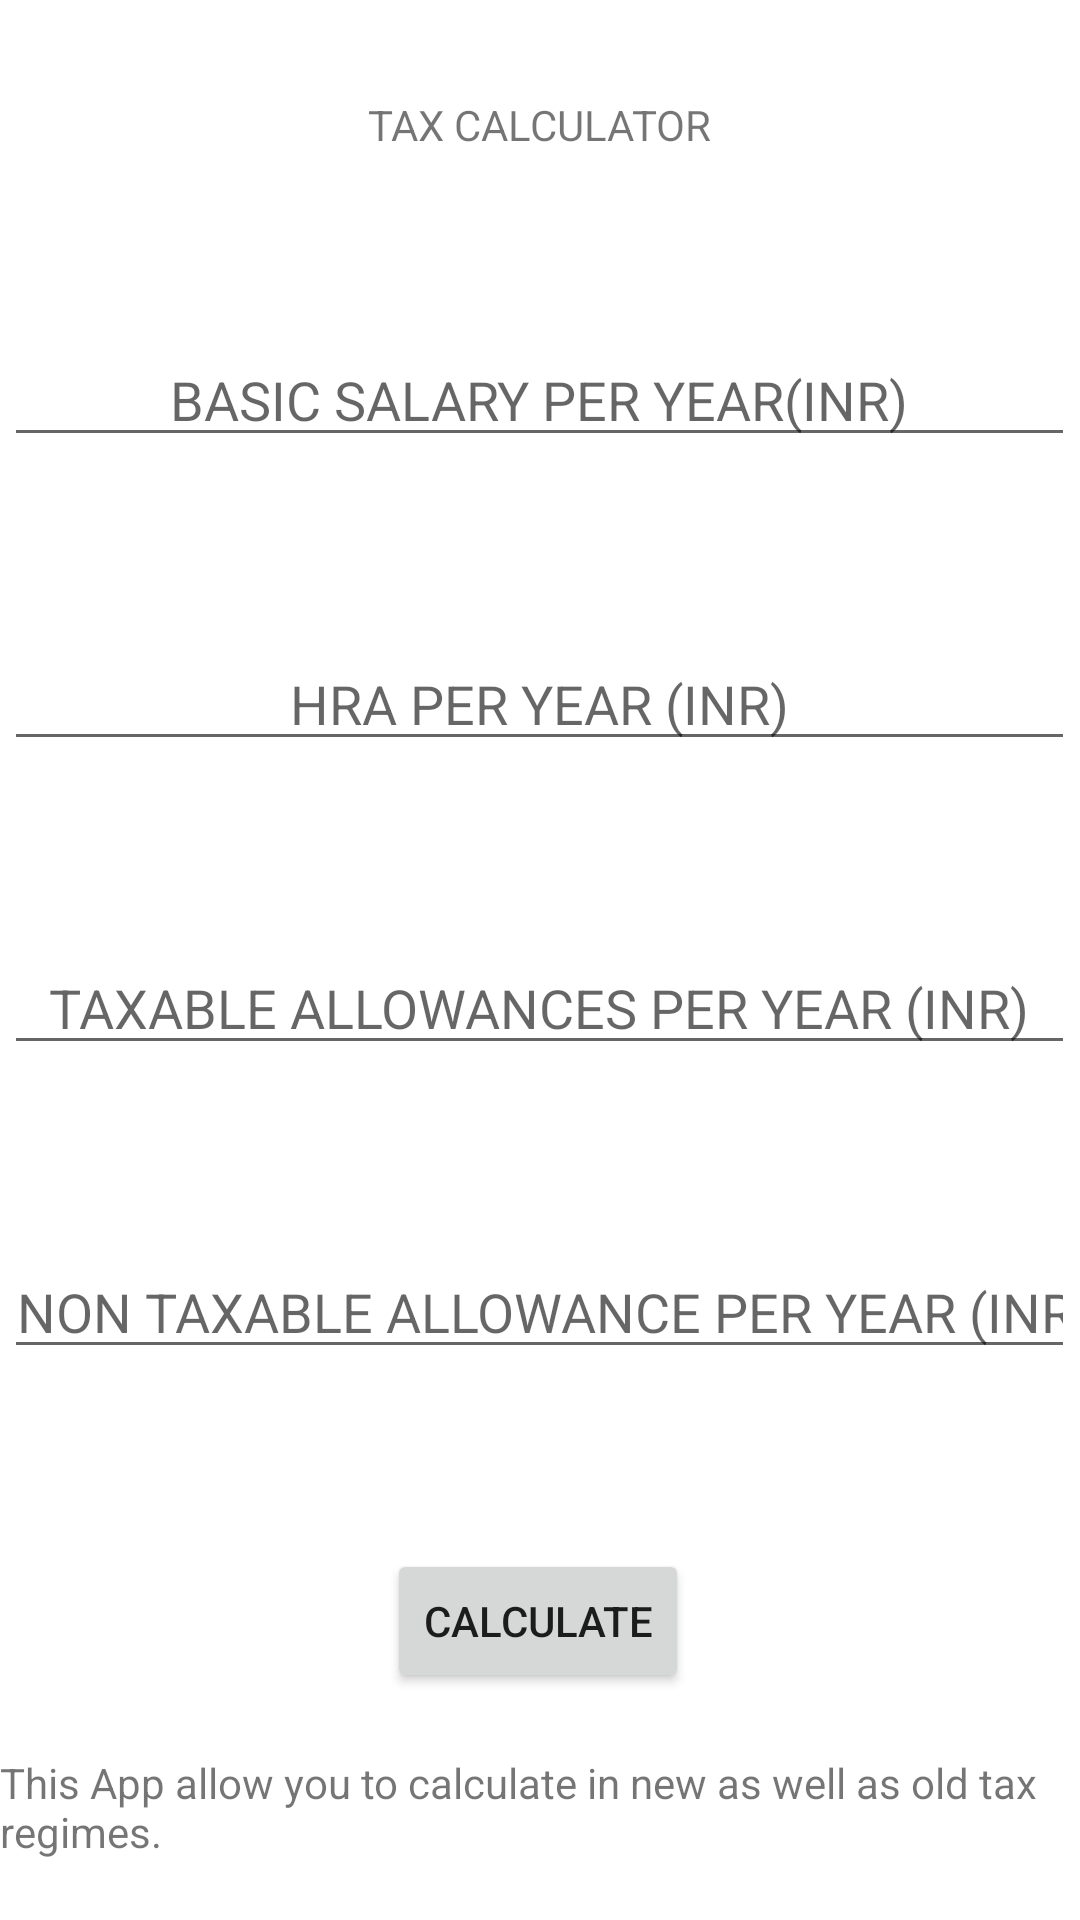

Produce the Android XML layout that renders to this screen, including the resource entries it uses.
<!-- AndroidManifest.xml: application theme Theme.FinTAX -->
<!-- res/layout/activity_main.xml -->
<?xml version="1.0" encoding="utf-8"?>
<androidx.constraintlayout.widget.ConstraintLayout xmlns:android="http://schemas.android.com/apk/res/android"
    xmlns:app="http://schemas.android.com/apk/res-auto"
    xmlns:tools="http://schemas.android.com/tools"
    android:layout_width="match_parent"
    android:layout_height="match_parent"
    tools:context=".MainActivity">


    <TextView
        android:id="@+id/textView"
        android:layout_width="wrap_content"
        android:layout_height="wrap_content"
        android:layout_marginTop="32dp"
        android:gravity="center_horizontal"
        android:text="@string/heading"
        app:layout_constraintEnd_toEndOf="parent"
        app:layout_constraintHorizontal_bias="0.498"
        app:layout_constraintStart_toStartOf="parent"
        app:layout_constraintTop_toTopOf="parent" />

    <EditText
        android:id="@+id/editTextNumber"
        android:layout_width="wrap_content"
        android:layout_height="wrap_content"
        android:layout_marginTop="60dp"
        android:ems="17"
        android:gravity="center_horizontal"
        android:hint="@string/basic"
        android:inputType="number"
        app:layout_constraintEnd_toEndOf="parent"
        app:layout_constraintHorizontal_bias="0.497"
        app:layout_constraintStart_toStartOf="parent"
        app:layout_constraintTop_toBottomOf="@+id/textView"
        android:autofillHints="0" />

    <EditText
        android:id="@+id/editTextNumber2"
        android:layout_width="wrap_content"
        android:layout_height="wrap_content"
        android:layout_marginTop="60dp"
        android:ems="17"
        android:gravity="center_horizontal"
        android:hint="@string/hra"
        android:inputType="number"
        app:layout_constraintEnd_toEndOf="parent"
        app:layout_constraintHorizontal_bias="0.497"
        app:layout_constraintStart_toStartOf="parent"
        app:layout_constraintTop_toBottomOf="@+id/editTextNumber"
        android:autofillHints="0" />

    <EditText
        android:id="@+id/editTextNumber3"
        android:layout_width="wrap_content"
        android:layout_height="wrap_content"
        android:layout_marginTop="60dp"
        android:ems="17"
        android:gravity="center_horizontal"
        android:hint="@string/Taxallowance"
        android:inputType="number"
        app:layout_constraintEnd_toEndOf="parent"
        app:layout_constraintHorizontal_bias="0.497"
        app:layout_constraintStart_toStartOf="parent"
        app:layout_constraintTop_toBottomOf="@+id/editTextNumber2"
        android:autofillHints="0" />

    <EditText
        android:id="@+id/editTextNumber4"
        android:layout_width="wrap_content"
        android:layout_height="wrap_content"
        android:layout_marginTop="60dp"
        android:gravity="center_horizontal"
        android:ems="17"
        android:hint="@string/Nontaxallowance"
        android:inputType="number"
        app:layout_constraintEnd_toEndOf="parent"
        app:layout_constraintHorizontal_bias="0.494"
        app:layout_constraintStart_toStartOf="parent"
        app:layout_constraintTop_toBottomOf="@+id/editTextNumber3"
        android:autofillHints="0" />

    <TextView
        android:id="@+id/textView3"
        android:layout_width="wrap_content"
        android:layout_height="wrap_content"
        android:text="@string/summary"
        app:layout_constraintBottom_toBottomOf="parent"
        app:layout_constraintEnd_toEndOf="parent"
        app:layout_constraintHorizontal_bias="0.498"
        app:layout_constraintStart_toStartOf="parent"
        app:layout_constraintTop_toBottomOf="@+id/button2" />

    <Button
        android:id="@+id/button2"
        android:layout_width="wrap_content"
        android:layout_height="wrap_content"
        android:layout_marginTop="60dp"
        android:text="@string/CLICK"
        app:layout_constraintEnd_toEndOf="parent"
        app:layout_constraintHorizontal_bias="0.498"
        app:layout_constraintStart_toStartOf="parent"
        android:onClick="calculation"
        app:layout_constraintTop_toBottomOf="@+id/editTextNumber4" />


</androidx.constraintlayout.widget.ConstraintLayout>
<!-- resources referenced by this layout -->
<resources>
  <string name="CLICK">CALCULATE</string>
  <string name="Nontaxallowance">NON TAXABLE ALLOWANCE PER YEAR (INR)</string>
  <string name="Taxallowance">TAXABLE ALLOWANCES PER YEAR (INR)</string>
  <string name="basic">BASIC SALARY PER YEAR(INR)</string>
  <string name="heading">TAX CALCULATOR</string>
  <string name="hra">HRA PER YEAR (INR)</string>
  <string name="summary">This App allow you to calculate in new as well as old tax regimes.</string>
  <style name="Theme.FinTAX" parent="Theme.MaterialComponents.DayNight.DarkActionBar">
          
          <item name="colorPrimary">@color/purple_500</item>
          <item name="colorPrimaryVariant">@color/purple_700</item>
          <item name="colorOnPrimary">@color/white</item>
          
          <item name="colorSecondary">@color/teal_200</item>
          <item name="colorSecondaryVariant">@color/teal_700</item>
          <item name="colorOnSecondary">@color/black</item>
          
          <item name="android:statusBarColor" tools:targetApi="l">?attr/colorPrimaryVariant</item>
          
      </style>
  <!-- not gathered from this repository: default colours our renderer supplied (Android Studio template values) -->
  <color name="purple_500">#FF6200EE</color>
  <color name="purple_700">#FF3700B3</color>
  <color name="teal_200">#FF03DAC5</color>
  <color name="teal_700">#FF018786</color>
  <color name="black">#FF000000</color>
  <color name="white">#FFFFFFFF</color>
</resources>
